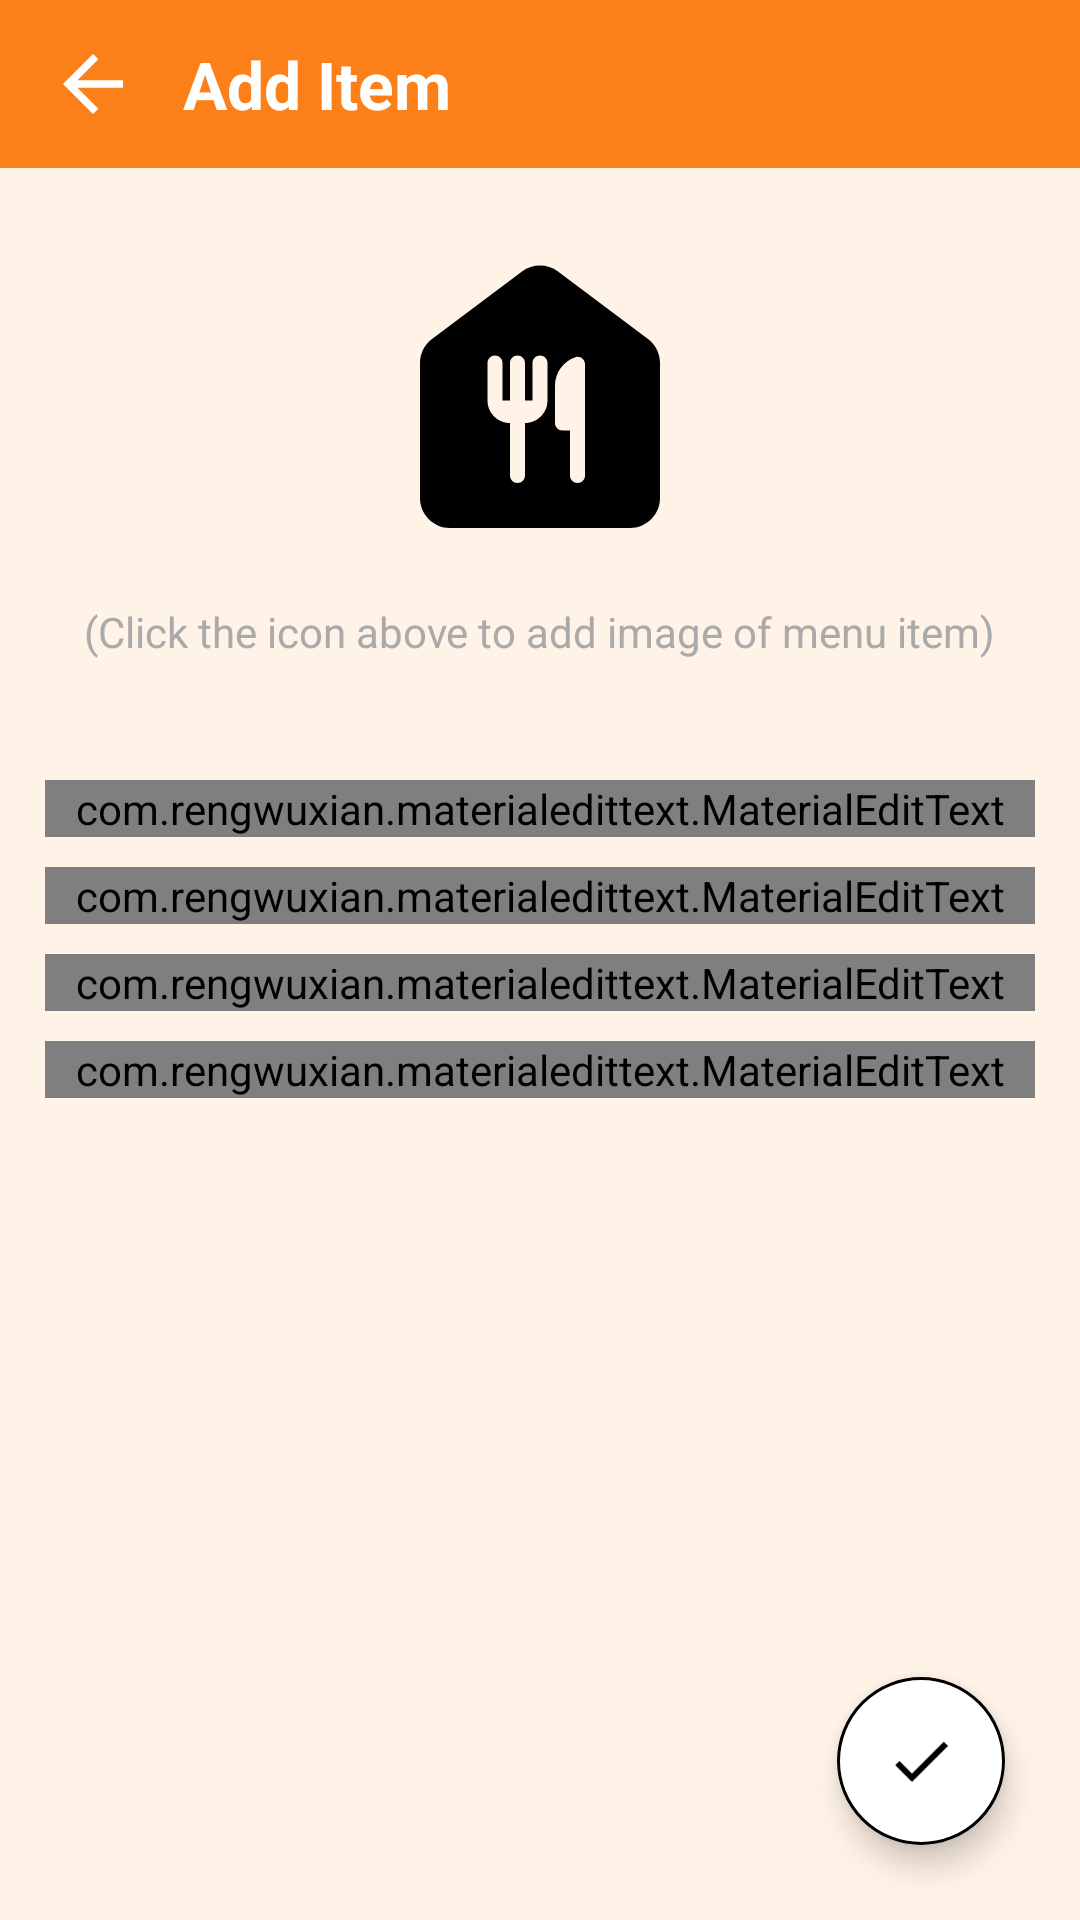

The Android layout XML behind this screen, and the referenced resources:
<!-- AndroidManifest.xml: application theme Theme.SnugBites -->
<!-- res/layout/activity_add_menu_item.xml -->
<?xml version="1.0" encoding="utf-8"?>
<RelativeLayout xmlns:android="http://schemas.android.com/apk/res/android"
    xmlns:app="http://schemas.android.com/apk/res-auto"
    xmlns:tools="http://schemas.android.com/tools"
    android:layout_width="match_parent"
    android:layout_height="match_parent"
    android:background="@color/bg_op10"
    tools:context=".AddMenuItem">

    <com.google.android.material.appbar.AppBarLayout
        android:id="@+id/topLayoutAddMenuItem"
        android:layout_width="match_parent"
        android:layout_height="wrap_content">

        <Toolbar
            android:id="@+id/topToolbarAddMenuItem"
            android:layout_width="match_parent"
            android:layout_height="wrap_content">

            <androidx.constraintlayout.widget.ConstraintLayout
                android:layout_width="match_parent"
                android:layout_height="wrap_content">

                <ImageView
                    android:id="@+id/backIvAddMenuItem"
                    android:layout_width="30dp"
                    android:layout_height="30dp"
                    android:layout_marginEnd="15dp"
                    android:background="@drawable/ic_arrow_back"
                    android:backgroundTint="@android:color/white"
                    app:layout_constraintBottom_toBottomOf="parent"
                    app:layout_constraintStart_toStartOf="parent"
                    app:layout_constraintTop_toTopOf="parent" />

                <TextView
                    android:id="@+id/addItemText"
                    android:layout_width="wrap_content"
                    android:layout_height="wrap_content"
                    android:layout_marginStart="15dp"
                    android:text="Add Item"
                    android:textAlignment="center"
                    android:textColor="@android:color/white"
                    android:textSize="22sp"
                    android:textStyle="bold"
                    app:layout_constraintBottom_toBottomOf="parent"
                    app:layout_constraintStart_toEndOf="@+id/backIvAddMenuItem"
                    app:layout_constraintTop_toTopOf="parent" />

            </androidx.constraintlayout.widget.ConstraintLayout>
        </Toolbar>
    </com.google.android.material.appbar.AppBarLayout>

    <LinearLayout
        android:layout_width="match_parent"
        android:layout_height="wrap_content"
        android:layout_below="@id/topLayoutAddMenuItem"
        android:gravity="center"
        android:orientation="vertical"
        android:padding="15dp">

        <androidx.cardview.widget.CardView
            android:layout_width="wrap_content"
            android:layout_height="wrap_content"
            app:cardCornerRadius="15dp"
            app:cardElevation="0dp">

            <ImageView
                android:id="@+id/addMenuItemImg"
                android:layout_width="120dp"
                android:layout_height="120dp"
                android:background="@color/bg_op10"
                android:src="@drawable/ic_food_bank" />

        </androidx.cardview.widget.CardView>

        <TextView
            android:layout_width="wrap_content"
            android:layout_height="wrap_content"
            android:layout_margin="10dp"
            android:text="(Click the icon above to add image of menu item)"
            android:textColor="@android:color/darker_gray" />

        <com.rengwuxian.materialedittext.MaterialEditText
            android:id="@+id/menuItemNameMet"
            android:layout_width="match_parent"
            android:layout_height="wrap_content"
            android:layout_marginTop="30dp"
            android:hint="Name*"
            android:inputType="text"
            android:maxLines="1"
            android:textSize="15sp"
            app:met_baseColor="@android:color/black"
            app:met_errorColor="@android:color/holo_red_light"
            app:met_floatingLabel="highlight"
            app:met_primaryColor="@android:color/black"
            app:met_textColor="@android:color/black" />

        <com.rengwuxian.materialedittext.MaterialEditText
            android:id="@+id/menuItemDescMet"
            android:layout_width="match_parent"
            android:layout_height="wrap_content"
            android:layout_marginTop="10dp"
            android:hint="Description"
            android:inputType="text"
            android:maxLines="1"
            android:textSize="15sp"
            app:met_baseColor="@android:color/black"
            app:met_errorColor="@android:color/holo_red_light"
            app:met_floatingLabel="highlight"
            app:met_primaryColor="@android:color/black"
            app:met_textColor="@android:color/black" />

        <com.rengwuxian.materialedittext.MaterialEditText
            android:id="@+id/menuItemPriceMet"
            android:layout_width="match_parent"
            android:layout_height="wrap_content"
            android:layout_marginTop="10dp"
            android:hint="Price*"
            android:inputType="number"
            android:textSize="15sp"
            app:met_baseColor="@android:color/black"
            app:met_errorColor="@android:color/holo_red_light"
            app:met_floatingLabel="highlight"
            app:met_primaryColor="@android:color/black"
            app:met_textColor="@android:color/black" />

        <com.rengwuxian.materialedittext.MaterialEditText
            android:id="@+id/menuItemUnitMet"
            android:layout_width="match_parent"
            android:layout_height="wrap_content"
            android:layout_marginTop="10dp"
            android:hint="Unit (Ex: per kg.)"
            android:inputType="text"
            android:maxLines="1"
            android:textSize="15sp"
            app:met_baseColor="@android:color/black"
            app:met_errorColor="@android:color/holo_red_light"
            app:met_floatingLabel="highlight"
            app:met_primaryColor="@android:color/black"
            app:met_textColor="@android:color/black" />

    </LinearLayout>

    <com.google.android.material.floatingactionbutton.ExtendedFloatingActionButton
        android:id="@+id/saveMenuItemEfab"
        android:layout_width="wrap_content"
        android:layout_height="wrap_content"
        android:layout_alignParentEnd="true"
        android:layout_alignParentBottom="true"
        android:layout_margin="25dp"
        android:backgroundTint="@android:color/white"
        app:backgroundTintMode="add"
        app:icon="@drawable/ic_check"
        app:iconTint="@android:color/black"
        app:rippleColor="@android:color/holo_green_light"
        app:strokeColor="@android:color/black"
        app:strokeWidth="1dp" />

</RelativeLayout>
<!-- resources referenced by this layout -->
<resources>
  <color name="bg_op10">#1AFC8019</color>
  <!-- drawable ic_arrow_back (drawable) -->
  <vector xmlns:android="http://schemas.android.com/apk/res/android"
      android:width="100dp"
      android:height="100dp"
      android:autoMirrored="true"
      android:viewportWidth="24"
      android:viewportHeight="24">
      <path
          android:fillColor="@android:color/black"
          android:pathData="M20,11H7.83l5.59,-5.59L12,4l-8,8 8,8 1.41,-1.41L7.83,13H20v-2z" />
  </vector>
  <!-- drawable ic_check (drawable) -->
  <vector xmlns:android="http://schemas.android.com/apk/res/android"
      android:width="100dp"
      android:height="100dp"
      android:viewportWidth="24"
      android:viewportHeight="24">
      <path
          android:fillColor="@android:color/black"
          android:pathData="M9,16.17L4.83,12l-1.42,1.41L9,19 21,7l-1.41,-1.41z" />
  </vector>
  <!-- drawable ic_food_bank (drawable) -->
  <vector xmlns:android="http://schemas.android.com/apk/res/android"
      android:width="100dp"
      android:height="100dp"
      android:viewportWidth="24"
      android:viewportHeight="24">
      <path
          android:fillColor="@android:color/black"
          android:pathData="M10.8,3.9l-6,4.5C4.3,8.78 4,9.37 4,10v9c0,1.1 0.9,2 2,2h12c1.1,0 2,-0.9 2,-2v-9c0,-0.63 -0.3,-1.22 -0.8,-1.6l-6,-4.5C12.49,3.37 11.51,3.37 10.8,3.9zM12.5,12.5c0,0.83 -0.67,1.5 -1.5,1.5v3.5c0,0.28 -0.22,0.5 -0.5,0.5h0c-0.28,0 -0.5,-0.22 -0.5,-0.5V14c-0.83,0 -1.5,-0.67 -1.5,-1.5V10c0,-0.28 0.22,-0.5 0.5,-0.5h0c0.28,0 0.5,0.22 0.5,0.5v2.5H10V10c0,-0.28 0.22,-0.5 0.5,-0.5h0c0.28,0 0.5,0.22 0.5,0.5v2.5h0.5V10c0,-0.28 0.22,-0.5 0.5,-0.5h0c0.28,0 0.5,0.22 0.5,0.5V12.5zM14.5,18L14.5,18c-0.28,0 -0.5,-0.22 -0.5,-0.5v-3h-0.5c-0.28,0 -0.5,-0.22 -0.5,-0.5v-2.5c0,-0.88 0.57,-1.63 1.36,-1.89C14.67,9.5 15,9.75 15,10.09v7.41C15,17.78 14.78,18 14.5,18z" />
  </vector>
  <style name="Theme.SnugBites" parent="Theme.MaterialComponents.Light.NoActionBar">
          
          <item name="colorPrimary">@color/main_color</item>
          <item name="colorPrimaryVariant">@color/purple_700</item>
          <item name="colorOnPrimary">@color/white</item>
          
          <item name="colorSecondary">@color/teal_200</item>
          <item name="colorSecondaryVariant">@color/teal_700</item>
          <item name="colorOnSecondary">@color/black</item>
          
  
          
  
          <item name="android:windowDrawsSystemBarBackgrounds">true</item>
          <item name="android:windowTranslucentStatus">false</item>
          <item name="android:statusBarColor">#00000000</item>
  
  
  
      </style>
  <color name="main_color">#FC8019</color>
  <color name="purple_700">#FF3700B3</color>
  <color name="white">#FFFFFFFF</color>
  <color name="teal_200">#FF03DAC5</color>
  <color name="teal_700">#FF018786</color>
  <color name="black">#FF000000</color>
</resources>
